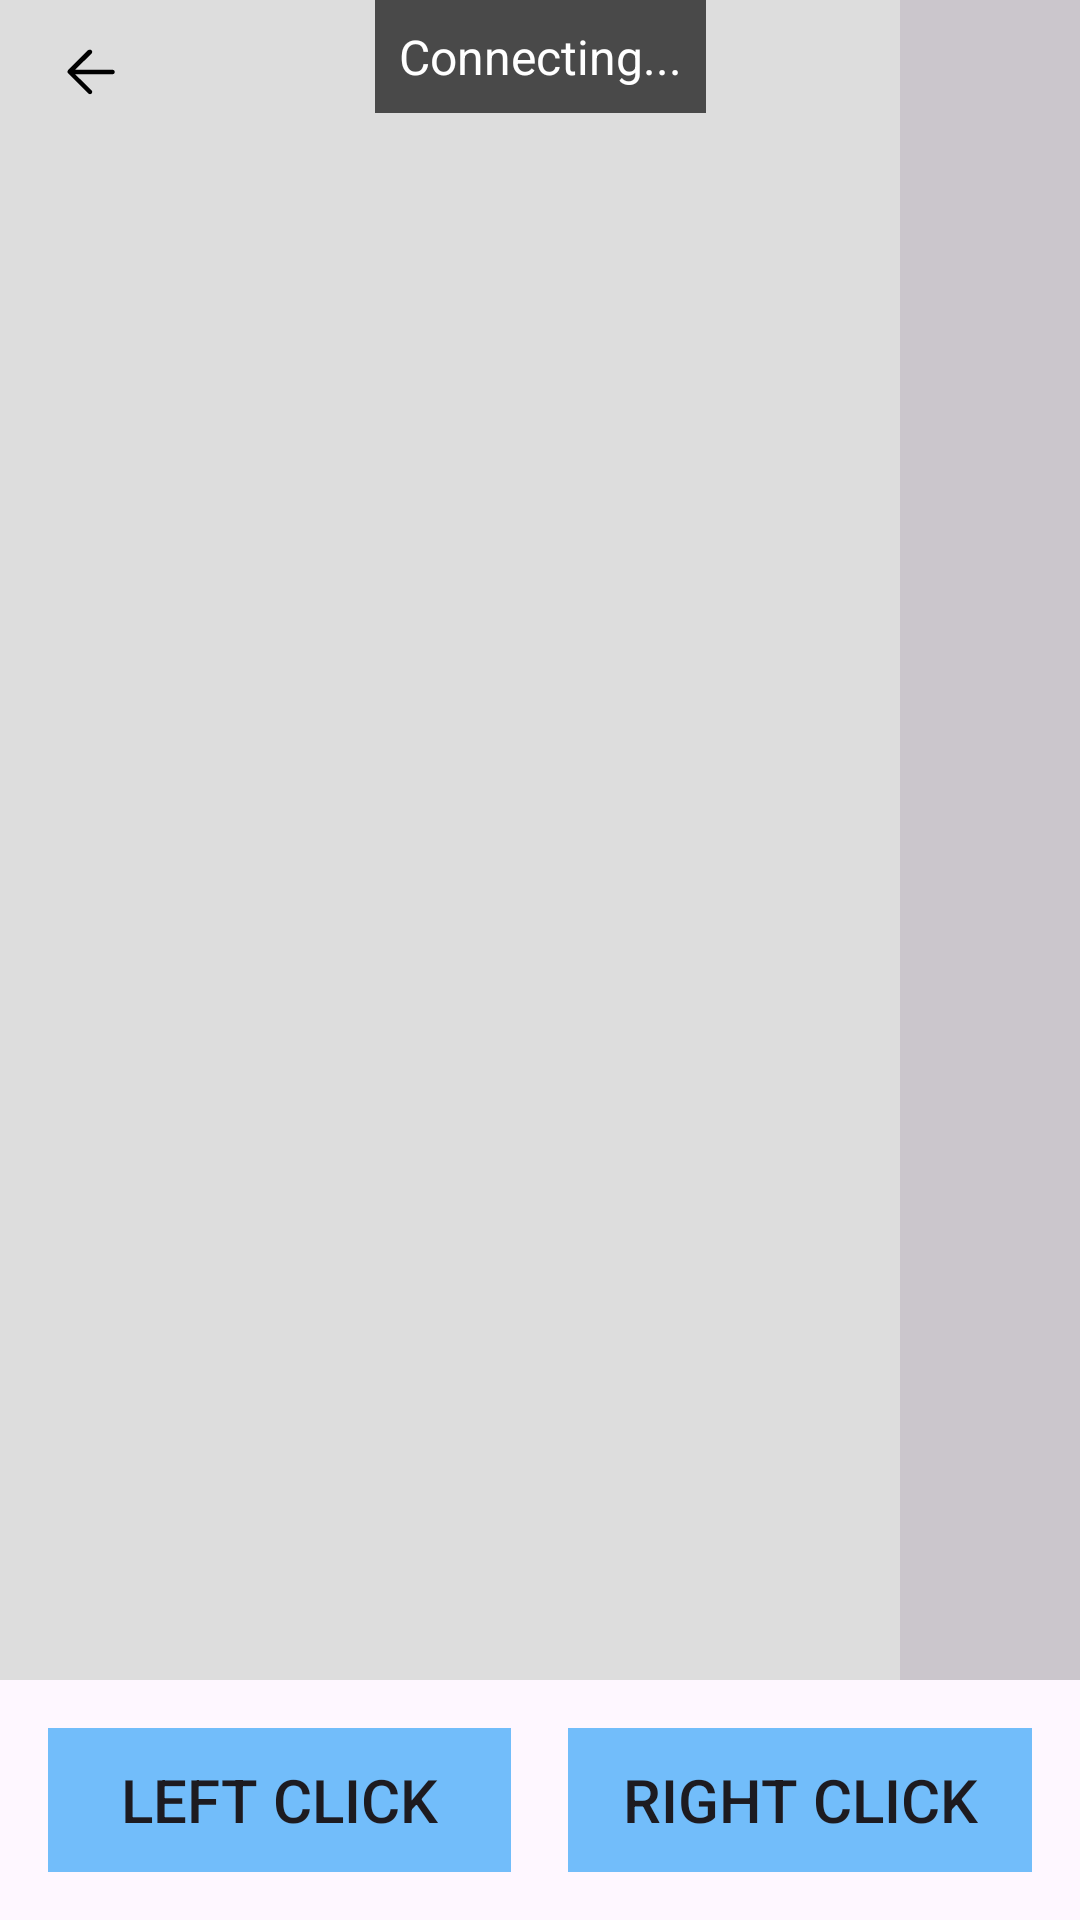

Android layout source for this screen:
<!-- AndroidManifest.xml: application theme Theme.OwnMouse -->
<!-- res/layout/activity_main.xml -->
<?xml version="1.0" encoding="utf-8"?>
<androidx.constraintlayout.widget.ConstraintLayout xmlns:android="http://schemas.android.com/apk/res/android"
    xmlns:app="http://schemas.android.com/apk/res-auto"
    android:layout_width="match_parent"
    android:layout_height="match_parent">



    
    <View
        android:id="@+id/touchPad"
        android:layout_width="0dp"
        android:layout_height="0dp"
        android:background="#DDDDDD"
        app:layout_constraintTop_toTopOf="parent"
        app:layout_constraintBottom_toTopOf="@+id/buttonContainer"
        app:layout_constraintStart_toStartOf="parent"
        app:layout_constraintEnd_toStartOf="@+id/scrollArea" />

    
    <View
        android:id="@+id/scrollArea"
        android:layout_width="60dp"
        android:layout_height="0dp"
        android:background="#33000000"
        app:layout_constraintTop_toTopOf="parent"
        app:layout_constraintBottom_toTopOf="@+id/buttonContainer"
        app:layout_constraintEnd_toEndOf="parent" />

    
    <LinearLayout
        android:id="@+id/buttonContainer"
        android:layout_width="0dp"
        android:layout_height="wrap_content"
        android:orientation="horizontal"
        android:gravity="center"
        android:padding="16dp"
        app:layout_constraintBottom_toBottomOf="parent"
        app:layout_constraintStart_toStartOf="parent"
        app:layout_constraintEnd_toEndOf="parent">

        <Button
            android:id="@+id/leftClickBtn"
            android:layout_width="0dp"
            android:layout_height="wrap_content"
            android:background="@drawable/cornered_square"
            android:layout_weight="0.8"
            android:text="Left Click" />
        <Space
            android:layout_width="wrap_content"
            android:layout_height="wrap_content"
            android:layout_weight=".1" />

        <Button
            android:id="@+id/rightClickBtn"
            android:layout_width="0dp"
            android:layout_height="wrap_content"
            android:background="@drawable/cornered_square"
            android:layout_weight="0.8"
            android:text="Right Click" />

    </LinearLayout>

    <ImageButton
        android:id="@+id/backButton"
        android:layout_width="60dp"
        android:layout_height="48dp"
        android:background="@android:color/transparent"
        android:contentDescription="Back"
        android:src="@drawable/back_arrow_icon"
        app:tint="@color/black"
        app:layout_constraintStart_toStartOf="parent"
        app:layout_constraintTop_toTopOf="parent" />

    
    <TextView
        android:id="@+id/statusText"
        android:layout_width="wrap_content"
        android:layout_height="wrap_content"
        android:text="Connecting..."
        android:textSize="16sp"
        android:padding="8dp"
        android:background="#AA000000"
        android:textColor="#FFFFFF"
        app:layout_constraintTop_toTopOf="parent"
        app:layout_constraintStart_toStartOf="parent"
        app:layout_constraintEnd_toEndOf="parent" />

</androidx.constraintlayout.widget.ConstraintLayout>
<!-- resources referenced by this layout -->
<resources>
  <color name="black">#FF000000</color>
  <!-- drawable back_arrow_icon (drawable) -->
  <vector xmlns:android="http://schemas.android.com/apk/res/android"
      android:width="24dp"
      android:height="24dp"
      android:viewportWidth="512"
      android:viewportHeight="512">
  
      <path
          android:fillColor="@color/light_blue"
          android:pathData="M244.5,98.5l-144,144c-6.2,6.2 -6.2,16.4 0,22.6l144,144c6.2,6.2 16.4,6.2 22.6,0s6.2,-16.4 0,-22.6L150.6,272H416c8.8,0 16,-7.2 16,-16s-7.2,-16 -16,-16H150.6l116.5,-115.5c6.2,-6.2 6.2,-16.4 0,-22.6s-16.4,-6.2 -22.6,0z"/>
  </vector>
  <!-- drawable cornered_square (drawable) -->
  <shape xmlns:android="http://schemas.android.com/apk/res/android"
      android:shape="rectangle" >
      <solid android:color="#72BDFA" />
      <corners android:radius="0dp" />
  
  </shape>
  <style name="Theme.OwnMouse" parent="Base.Theme.OwnMouse" />
  <color name="light_blue">#36A3FA</color>
  <style name="Base.Theme.OwnMouse" parent="Theme.Material3.DayNight.NoActionBar">
          
          <item name="colorPrimary">@color/light_blue</item>
          <item name="colorPrimaryVariant">@color/purple_700</item>
          <item name="colorOnPrimary">@color/white</item>
  
          
          <item name="android:buttonStyle">@style/FlatButton</item>
          <item name="android:textSize">20sp</item>
      </style>
  <color name="purple_700">#7B1FA2</color>
  <color name="white">#FFFFFFFF</color>
  <style name="FlatButton" parent="Widget.AppCompat.Button">
          <item name="android:background">@drawable/cornered_square</item>
          <item name="android:stateListAnimator">@null</item> 
      </style>
</resources>
